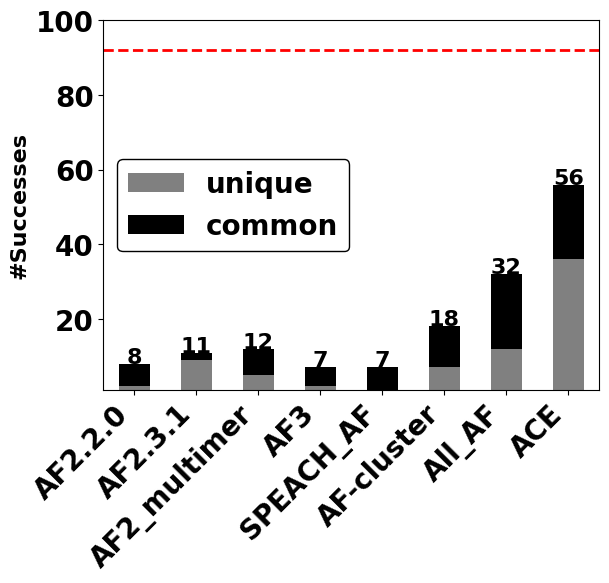

Here is the Python script that generated this plot: (Note: this script raises an exception after producing the figure.)
import matplotlib.pyplot as plt
import pandas as pd
from pathlib import Path
 
# setting path and directories
main_dir = Path("/Users/chakravartyd2/fold_switching/mchaourab_project/for_github_repo")
plot_dir = main_dir / "plots"
output_file = plot_dir / "Fig1A_revised.png"

# setting figure parameters
plt.figure(figsize=(10, 14))
plt.rcParams.update({'font.size': 20})
plt.rcParams["font.weight"] = "bold"
plt.rcParams["font.family"] = "Helvetica"

# values are taken from success_with_TMscore_metric_revised.xlsx
val1 = [2, 9, 5, 2, 1, 7, 12, 36] # unique
val2 = [6, 2, 7, 5, 6, 11, 20, 20] # common

names = ["AF2.2.0", "AF2.3.1","AF2_multimer","AF3","SPEACH_AF","AF-cluster","All_AF","ACE"]

totals = [x + y for x, y in zip(val1, val2)]

df = pd.DataFrame({'unique':val1,'common':val2},index=names)
threshold = 92
ax = df.plot(kind='bar', stacked=True, color=['grey', 'black'])
ax.set_ylim(1, 100)
ax.set_xticklabels(ax.get_xticklabels(), rotation=45,
                   fontweight='bold', horizontalalignment='right')
for i, v in enumerate(totals):
   ax.text(i, v + 0.2, str(v), fontsize=16, weight='bold', ha='center')
plt.axhline(threshold, color='red', ls='dashed', linewidth=2.0)
plt.ylabel("#Successes", fontsize=16, fontweight="bold")
legend = plt.legend(loc="best", edgecolor=(
    0, 0, 0, 1.), facecolor=(1, 1, 1, 0.0))
legend.get_frame().set_alpha(None)

# for TM-score metric
plt.savefig(output_file, bbox_inches='tight',
 edgecolor='black', dpi=1200, transparent=True)
